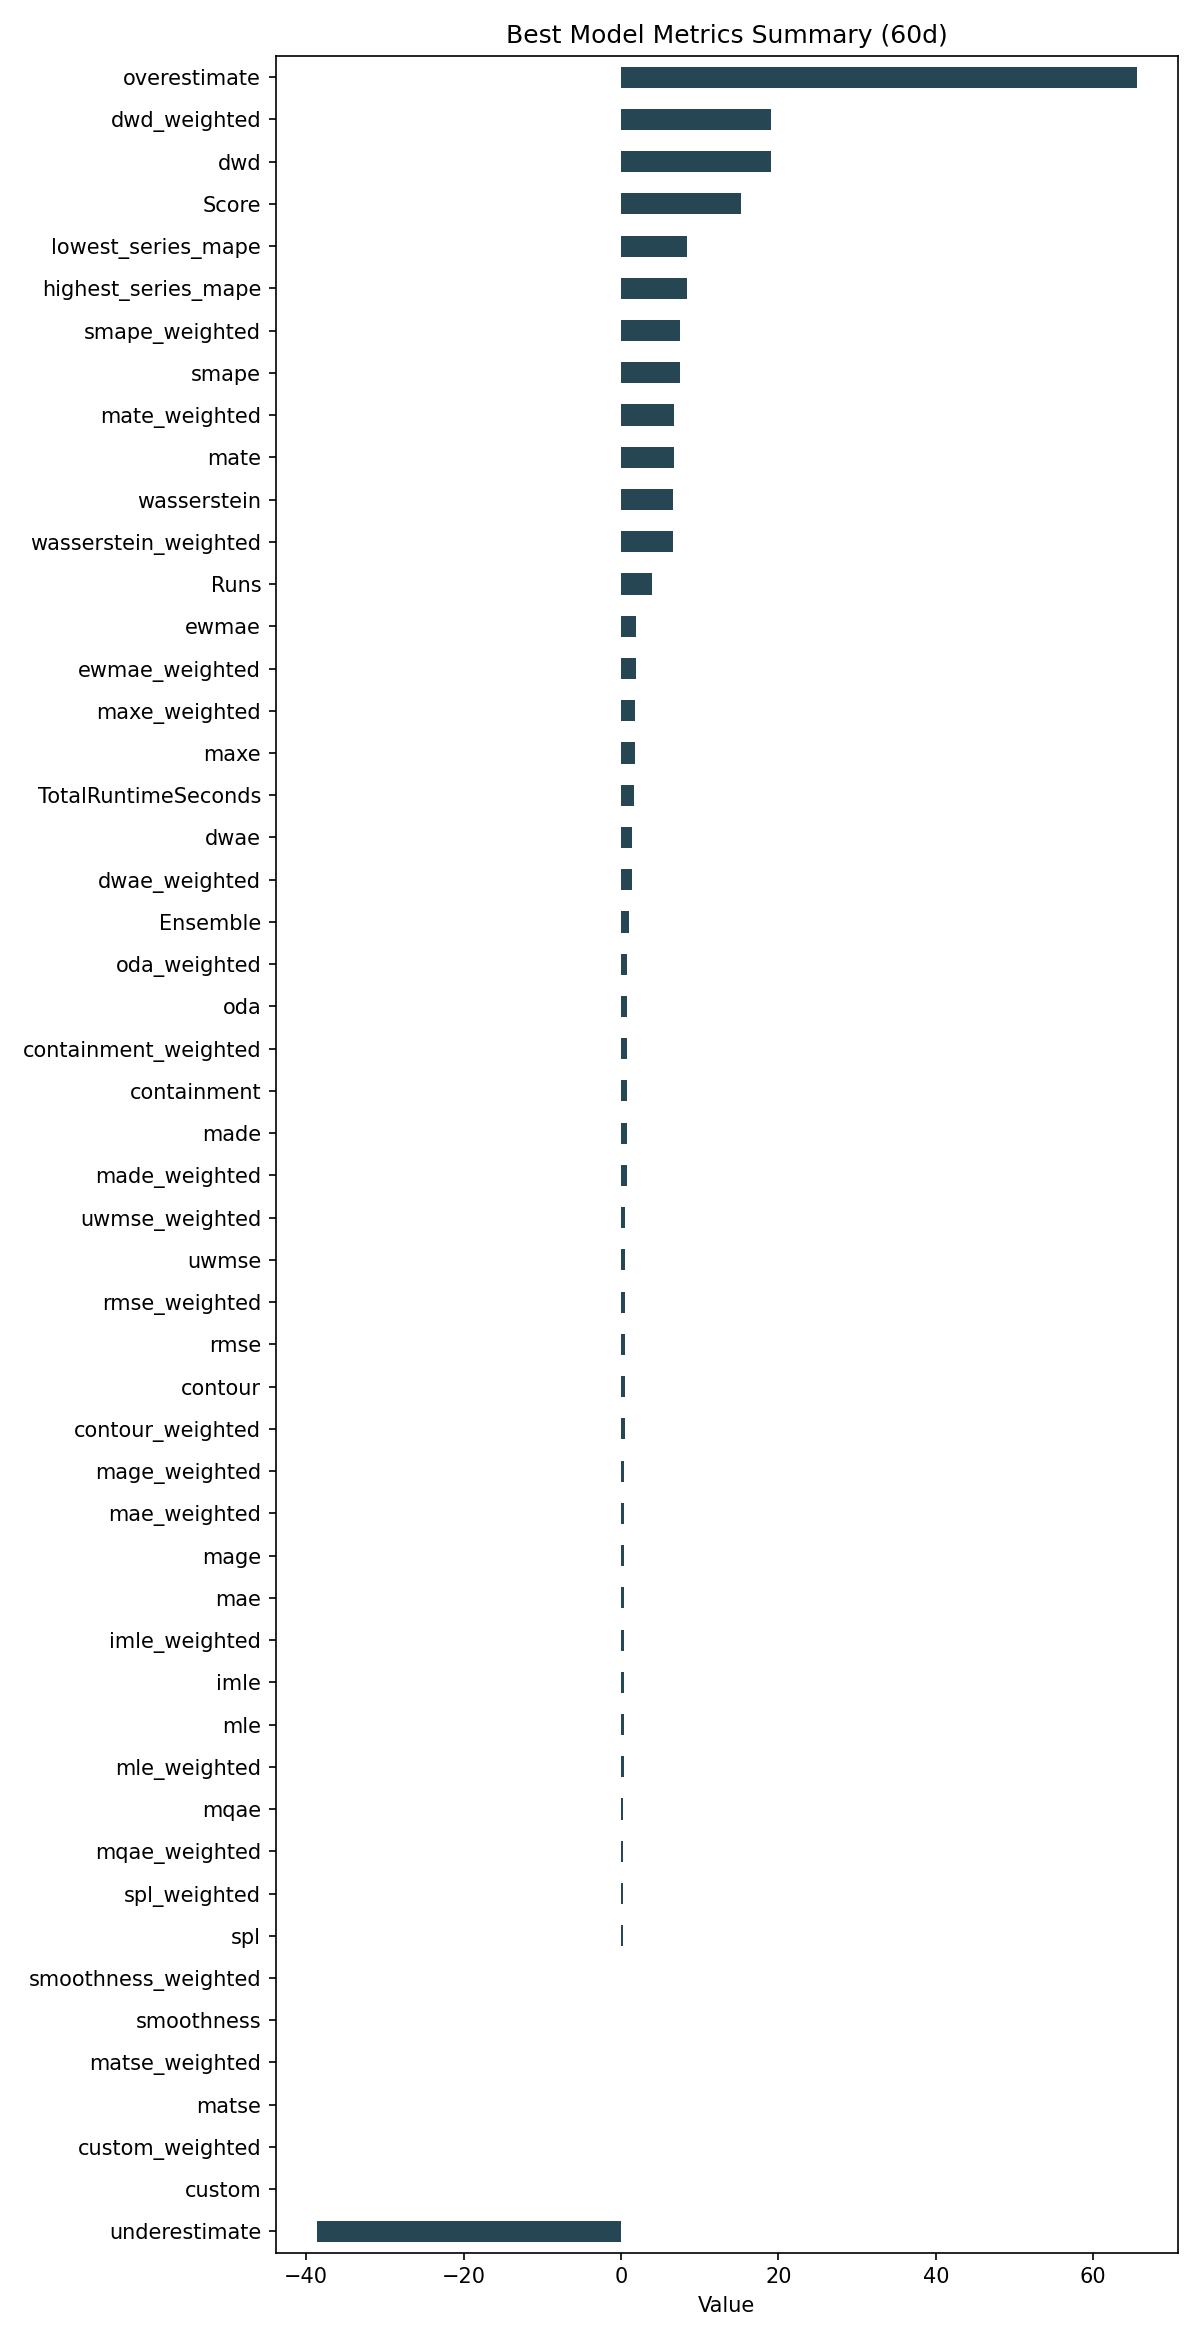

The table this chart was drawn from, first rows:
ID, Model, ModelParameters, TransformationParameters, Ensemble, Runs, smape, mae, rmse, made, mage, custom, underestimate, mle, overestimate, imle, spl, containment, contour, maxe, oda, dwae, mqae, ewmae
661b195d6acc2822bdd00dad317b874c, Ensemble, {"model_name": "BestN", "model_count": 3…, {"fillna": "quadratic", "transformations…, 1, 4, 7.552, 0.4339, 0.5642, 0.7204, 0.4339, 0.0, -38.64, 0.3612, 65.49, 0.4039, 0.3221, 0.7417, 0.4583, 1.837, 0.7917, 1.376, 0.3231, 1.899
